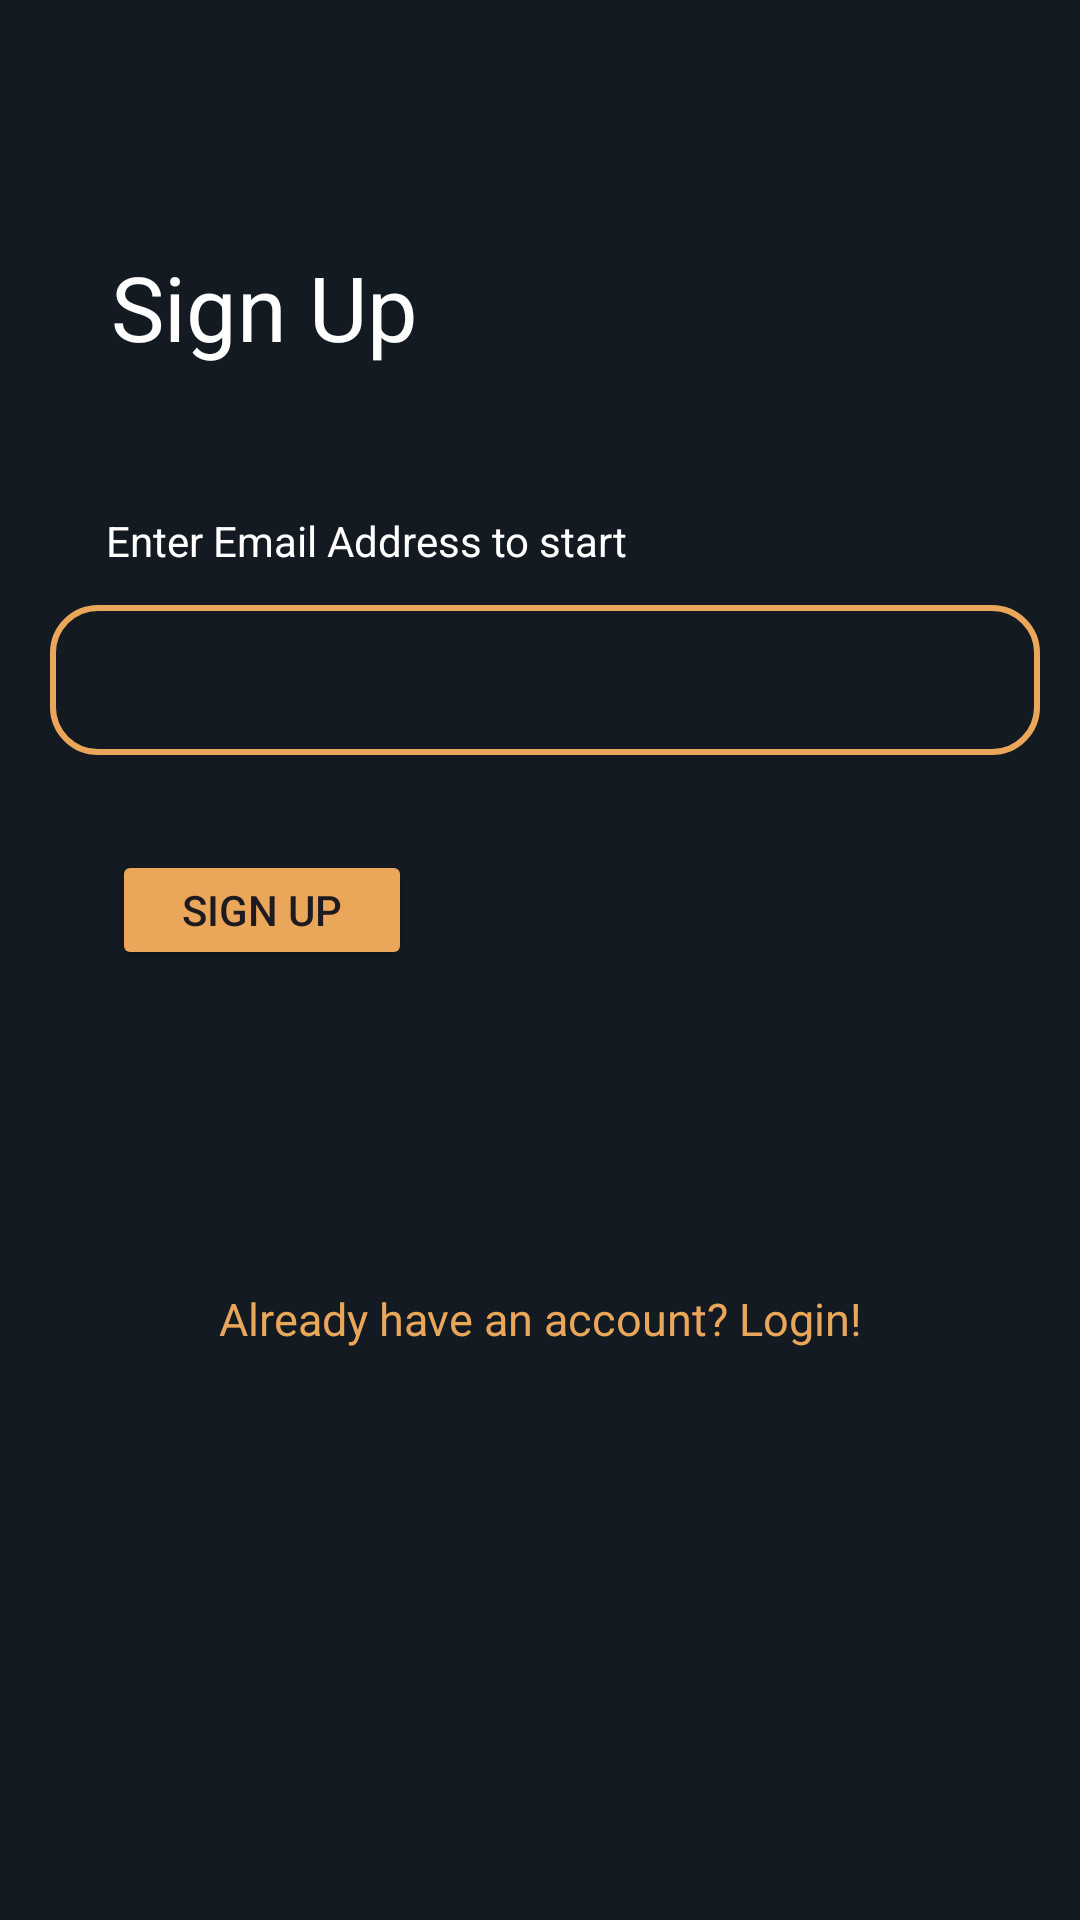

Write the Android layout XML for this screen, with the resource values it uses.
<!-- AndroidManifest.xml: application theme Theme.ROSSMobile2 -->
<!-- res/layout/activity_register.xml -->
<?xml version="1.0" encoding="utf-8"?>
<androidx.constraintlayout.widget.ConstraintLayout xmlns:android="http://schemas.android.com/apk/res/android"
    xmlns:app="http://schemas.android.com/apk/res-auto"
    xmlns:tools="http://schemas.android.com/tools"
    android:id="@+id/main"
    android:layout_width="match_parent"
    android:layout_height="match_parent"
    android:background="@color/bg"
    tools:context=".Register">

    <TextView
        android:id="@+id/signupText"
        android:layout_width="wrap_content"
        android:layout_height="wrap_content"
        android:text="Sign Up"
        android:textColor="@color/white"
        android:textSize="30dp"
        app:layout_constraintBottom_toBottomOf="parent"
        app:layout_constraintEnd_toEndOf="parent"
        app:layout_constraintHorizontal_bias="0.144"
        app:layout_constraintStart_toStartOf="parent"
        app:layout_constraintTop_toTopOf="parent"
        app:layout_constraintVertical_bias="0.137" />

    <ImageView
        android:id="@+id/imageView"
        android:layout_width="330dp"
        android:layout_height="50dp"
        app:layout_constraintBottom_toBottomOf="parent"
        app:layout_constraintEnd_toEndOf="parent"
        app:layout_constraintHorizontal_bias="0.555"
        app:layout_constraintStart_toStartOf="parent"
        app:layout_constraintTop_toTopOf="parent"
        app:layout_constraintVertical_bias="0.342"
        app:srcCompat="@drawable/rectangle" />

    <EditText
        android:id="@+id/newEmail"
        android:layout_width="300dp"
        android:layout_height="30dp"
        android:background="@null"
        android:ems="10"
        android:inputType="textEmailAddress"
        android:textColor="@color/white"
        android:textSize="20dp"
        app:layout_constraintBottom_toBottomOf="@+id/imageView"
        app:layout_constraintEnd_toEndOf="@+id/imageView"
        app:layout_constraintHorizontal_bias="0.333"
        app:layout_constraintStart_toStartOf="@+id/imageView"
        app:layout_constraintTop_toTopOf="@+id/imageView"
        app:layout_constraintVertical_bias="0.45" />

    <Button
        android:id="@+id/signupBtn"
        android:layout_width="100dp"
        android:layout_height="40dp"
        android:backgroundTint="@color/btncolor"
        android:text="Sign Up"
        app:layout_constraintBottom_toBottomOf="parent"
        app:layout_constraintEnd_toEndOf="parent"
        app:layout_constraintHorizontal_bias="0.143"
        app:layout_constraintStart_toStartOf="parent"
        app:layout_constraintTop_toTopOf="parent"
        app:layout_constraintVertical_bias="0.472" />

    <TextView
        android:id="@+id/loginText"
        android:layout_width="wrap_content"
        android:layout_height="wrap_content"
        android:text="Already have an account? Login!"
        android:textColor="@color/btncolor"
        android:textSize="15dp"
        app:layout_constraintBottom_toBottomOf="parent"
        app:layout_constraintEnd_toEndOf="parent"
        app:layout_constraintStart_toStartOf="parent"
        app:layout_constraintTop_toTopOf="parent"
        app:layout_constraintVertical_bias="0.693"
        tools:ignore="TextSizeCheck" />

    <TextView
        android:id="@+id/signupinfo"
        android:layout_width="wrap_content"
        android:layout_height="wrap_content"
        android:text="Enter Email Address to start"
        android:textColor="@color/white"
        app:layout_constraintBottom_toBottomOf="parent"
        app:layout_constraintEnd_toEndOf="parent"
        app:layout_constraintHorizontal_bias="0.19"
        app:layout_constraintStart_toStartOf="parent"
        app:layout_constraintTop_toTopOf="parent"
        app:layout_constraintVertical_bias="0.275" />

</androidx.constraintlayout.widget.ConstraintLayout>
<!-- resources referenced by this layout -->
<resources>
  <color name="bg">#141A21</color>
  <color name="btncolor">#EAA759</color>
  <color name="white">#FFFFFFFF</color>
  <!-- drawable rectangle (drawable) -->
  <?xml version="1.0" encoding="utf-8"?>
  <shape xmlns:android="http://schemas.android.com/apk/res/android" android:shape="rectangle">
      <solid android:color="@android:color/transparent" />
      <stroke android:width="2dp" android:color="@color/btncolor"/>
      <corners android:radius="15dp" />
  </shape>
  <style name="Theme.ROSSMobile2" parent="Base.Theme.ROSSMobile2" />
  <style name="Base.Theme.ROSSMobile2" parent="Theme.Material3.DayNight.NoActionBar">
          
          
      </style>
</resources>
